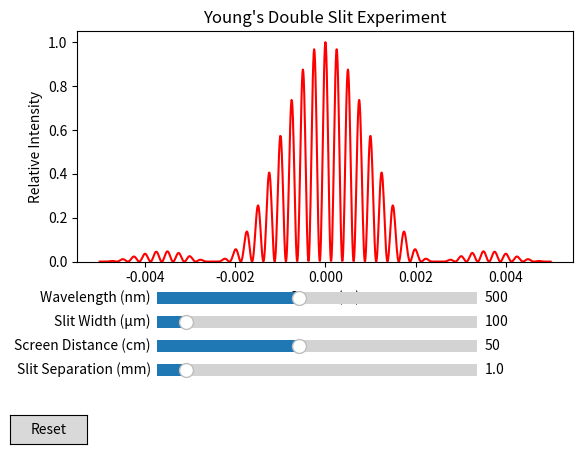

Here is the Python script that generated this plot:
import numpy as np 
import matplotlib.pyplot as plt 
from matplotlib.widgets import Slider, Button

# screen coords when screen is viewed as a 1d array, +/- 5mm
x_values = np.arange(-0.005, 0.005, 0.00001) 

# initial parameters (to be changed by sliders)
slit_width = 100 * (1e-6) # micrometre range
wavelength  = 500 * (1e-9) # nanometre range (500nm is green light)
distance_between_slits = 1 * (1e-3) # millimetre range 
screen_distance = 50 * (1e-2) # centimetre range  


def intensity(a=slit_width, lam=wavelength, d=distance_between_slits, L=screen_distance, x=x_values):

    # small angle approx. screen height over screen distance - see sin(theta) = tan(theta) =approx. 0
    sin_theta = x / L 

    # path difference
    Delta = d * sin_theta

    # phase difference
    phi = (2 * np.pi / lam) * Delta 

    # interference
    interference = np.cos(phi / 2) ** 2

    # diffraction envelope
    alpha = (np.pi * a / lam) * sin_theta 

    # compute sin(alpha) / alpha. Blows up at alpha = 0, but the limit exists there. 
    envelope = np.ones_like(alpha) # initialise a flat shape for the envelope
    nonzero = alpha != 0 # find nozero values of alpha
    envelope[nonzero] = (np.sin(alpha[nonzero])/alpha[nonzero]) ** 2 # shape is followed, defaults to 1 when alpha = 0

    intensity = envelope * interference

    return sin_theta ,Delta, phi, envelope, interference, intensity # return all components

# compute initial interference pattern 
_, Delta, phi, envelope, interference, I = intensity()

# plot intensity
fig, ax = plt.subplots()
plt.subplots_adjust(bottom=0.40) # sliders will appear at the bottom of the plot 

(line_I,) = ax.plot(x_values, I, color="red", label="Total Intensity")
ax.set_xlabel("Screen (m)")
ax.set_ylabel("Relative Intensity")
ax.set_title("Young's Double Slit Experiment")
ax.set_ylim(0, 1.05)


# specify slider axes: left, bottom, width, height
wavelength_slider_ax = plt.axes([0.25, 0.3, 0.5, 0.05])
slit_width_slider_ax = plt.axes([0.25, 0.25, 0.5, 0.05])
screen_distance_slider_ax = plt.axes([0.25, 0.2, 0.5, 0.05])
distance_between_slits_slider_ax = plt.axes([0.25, 0.15, 0.5, 0.05])

# reset button axes: left, bottom, width, height
reset_ax = plt.axes([0.02, 0.02, 0.12, 0.06])

# create sliders. Normalise values to whole numbers for readability
wavelength_slider = Slider(wavelength_slider_ax, 'Wavelength (nm)', 100, 1000, valinit=wavelength*1e9, valstep=5)
slit_width_slider = Slider(slit_width_slider_ax, 'Slit Width (µm)', 10, 1000, valinit=slit_width*1e6, valstep=5)
distance_between_slits_slider = Slider(distance_between_slits_slider_ax, 'Slit Separation (mm)', .1, 10, valinit=distance_between_slits*1e3,valstep=.05)
screen_distance_slider = Slider(screen_distance_slider_ax, 'Screen Distance (cm)', 10, 100, valinit=screen_distance*1e2, valstep=5)

# create reset button
reset_button = Button(reset_ax, "Reset")

# update function to be called when slider is changed.
def update(val):
    lam = wavelength_slider.val * 1e-9
    a = slit_width_slider.val * 1e-6
    d = distance_between_slits_slider.val * 1e-3
    L = screen_distance_slider.val * 1e-2


    _, Delta, phi, envelope, interference, I = intensity(a=a, lam=lam, d=d, L=L, x=x_values)

    line_I.set_ydata(I)

    fig.canvas.draw_idle()

def reset(event):
    wavelength_slider.reset()
    slit_width_slider.reset()
    distance_between_slits_slider.reset()
    screen_distance_slider.reset()

# call update when slider changed
wavelength_slider.on_changed(update)
slit_width_slider.on_changed(update)
distance_between_slits_slider.on_changed(update)
screen_distance_slider.on_changed(update)

# call reset when button clicked 
reset_button.on_clicked(reset)


plt.show()
    
